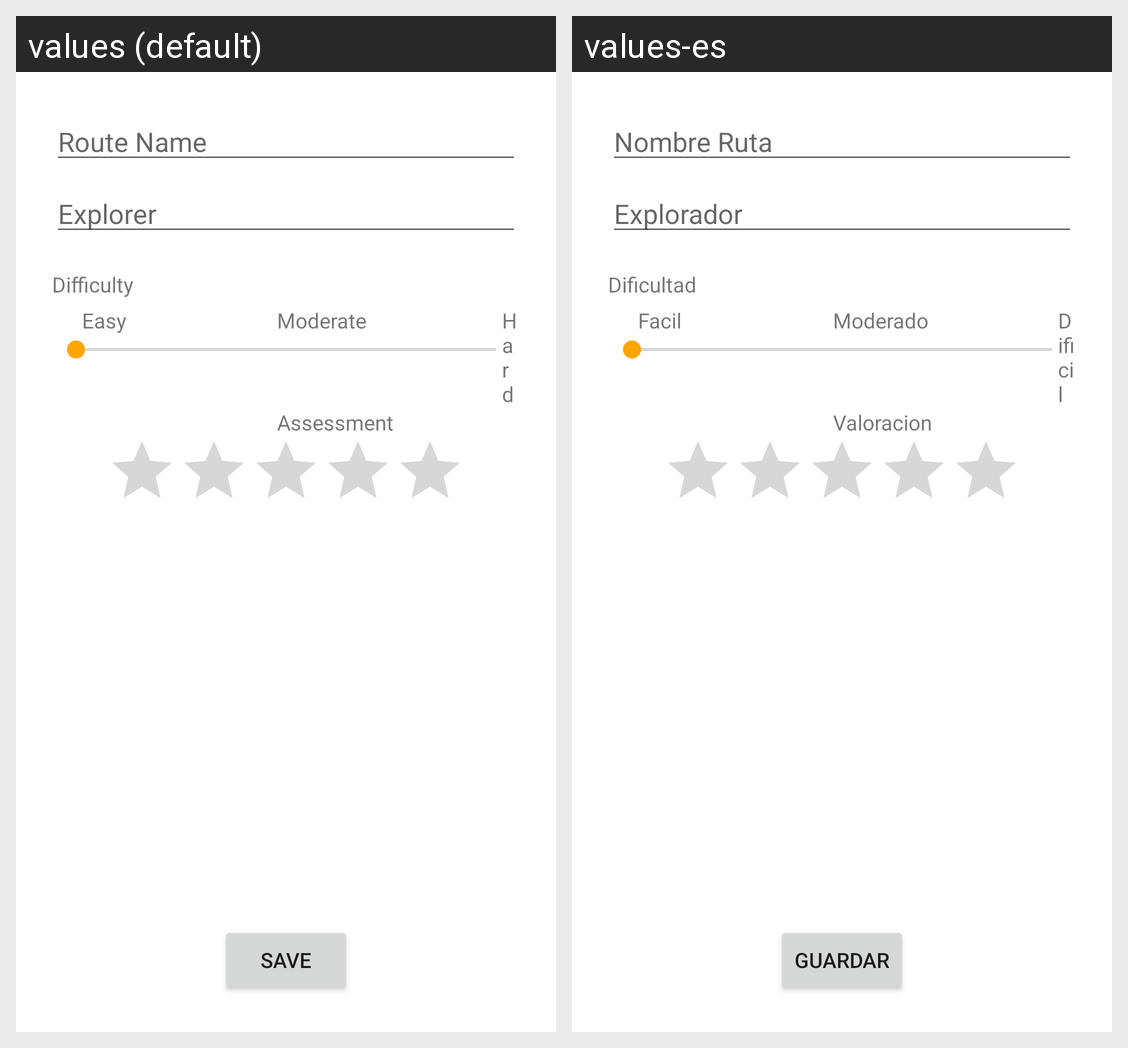

Here is an Android app screen in its default locale and in the app's own translations. Write out the translated-string differences for the strings that appear on this screen.
Android screen res/layout/activity_new_ruta.xml rendered under 2 locales, left to right: values (default), values-es. Device: Nexus 5 (rendered at 1080×1920; each locale shown at half size, 540×960, under a caption strip naming it); theme Theme.RutasSenderismo.
Strings drawn on this screen, with the default value and each locale's value (text and hints the layout hard-codes, and strings that could not be matched under every locale, appear in the picture but are not listed):

hint_nombreRuta
  values: Route Name
  values-es: Nombre Ruta

hint_explorador
  values: Explorer
  values-es: Explorador

tvDificultadText
  values: Difficulty
  values-es: Dificultad

tvFacilText
  values: Easy
  values-es: Facil

tvModeradoText
  values: Moderate
  values-es: Moderado

tvDificilText
  values: Hard
  values-es: Dificil

tvValoracionText
  values: Assessment
  values-es: Valoracion

label_save
  values: Save
  values-es: Guardar
